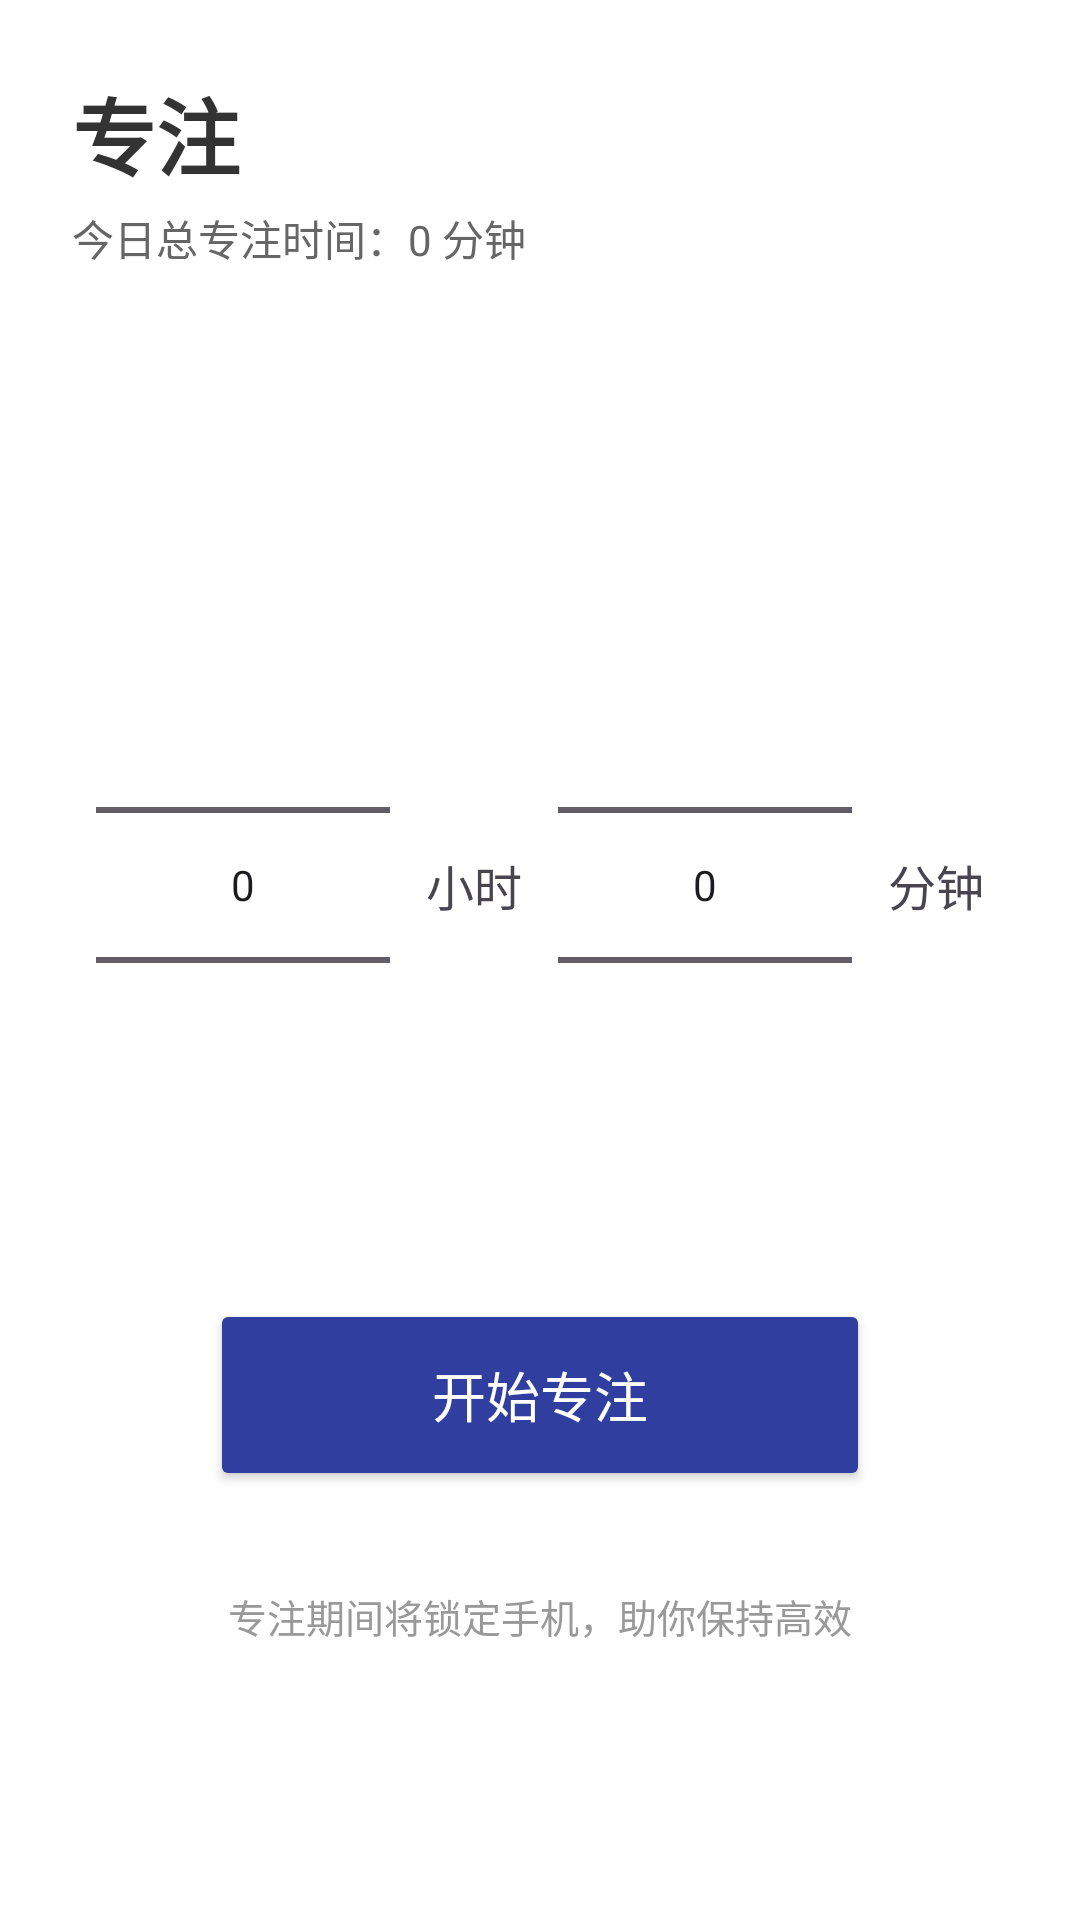

Layout XML and referenced resources for this Android screen:
<!-- AndroidManifest.xml: application theme Theme.Timeflow -->
<!-- res/layout/fragment_focus.xml -->
<?xml version="1.0" encoding="utf-8"?>
<LinearLayout xmlns:android="http://schemas.android.com/apk/res/android"
    xmlns:app="http://schemas.android.com/apk/res-auto"
    android:layout_width="match_parent"
    android:layout_height="match_parent"
    android:orientation="vertical"
    android:background="@color/white">

    <RelativeLayout
        android:layout_width="match_parent"
        android:layout_height="wrap_content"
        android:padding="24dp">

        <LinearLayout
            android:layout_width="wrap_content"
            android:layout_height="wrap_content"
            android:orientation="vertical"
            android:layout_alignParentStart="true">

            <TextView
                android:layout_width="wrap_content"
                android:layout_height="wrap_content"
                android:text="专注"
                android:textSize="28sp"
                android:textStyle="bold"
                android:textColor="#333333" />

            <TextView
                android:id="@+id/tvTodayTotalTime"
                android:layout_width="wrap_content"
                android:layout_height="wrap_content"
                android:text="今日总专注时间：0 分钟"
                android:textSize="14sp"
                android:layout_marginTop="4dp"
                android:textColor="#666666" />
        </LinearLayout>

        <LinearLayout
            android:id="@+id/layoutTopActions"
            android:layout_width="wrap_content"
            android:layout_height="wrap_content"
            android:layout_alignParentEnd="true"
            android:layout_centerVertical="true"
            android:orientation="horizontal">
        </LinearLayout>
    </RelativeLayout>

    <LinearLayout
        android:layout_width="match_parent"
        android:layout_height="0dp"
        android:layout_weight="1"
        android:gravity="center"
        android:orientation="vertical"
        android:padding="32dp">

        <LinearLayout
            android:layout_width="match_parent"
            android:layout_height="wrap_content"
            android:orientation="horizontal"
            android:gravity="center"
            android:layout_marginBottom="48dp">

            <NumberPicker
                android:id="@+id/hourPicker"
                android:layout_width="0dp"
                android:layout_height="wrap_content"
                android:layout_weight="1" />

            <TextView
                android:layout_width="wrap_content"
                android:layout_height="wrap_content"
                android:text="小时"
                android:textSize="16sp"
                android:layout_marginHorizontal="12dp" />

            <NumberPicker
                android:id="@+id/minutePicker"
                android:layout_width="0dp"
                android:layout_height="wrap_content"
                android:layout_weight="1" />

            <TextView
                android:layout_width="wrap_content"
                android:layout_height="wrap_content"
                android:text="分钟"
                android:textSize="16sp"
                android:layout_marginStart="12dp" />
        </LinearLayout>

        <Button
            android:id="@+id/btnStartFocus"
            android:layout_width="220dp"
            android:layout_height="64dp"
            android:text="开始专注"
            android:textSize="18sp"
            android:backgroundTint="@color/Primary_Dark"
            android:textColor="@color/white"
            app:cornerRadius="32dp" />

        <TextView
            android:layout_width="match_parent"
            android:layout_height="wrap_content"
            android:text="专注期间将锁定手机，助你保持高效"
            android:textSize="13sp"
            android:gravity="center"
            android:layout_marginTop="32dp"
            android:textColor="#999999" />
    </LinearLayout>

</LinearLayout>
<!-- resources referenced by this layout -->
<resources>
  <color name="Primary_Dark">#303F9F</color>
  <color name="white">#FFFFFFFF</color>
  <style name="Theme.Timeflow" parent="Base.Theme.Timeflow" />
  <style name="Base.Theme.Timeflow" parent="Theme.Material3.DayNight.NoActionBar">
          <item name="android:statusBarColor">@color/Primary</item>
          <item name="android:windowLightStatusBar">false</item>
      </style>
  <color name="Primary">#3F51B5</color>
</resources>
